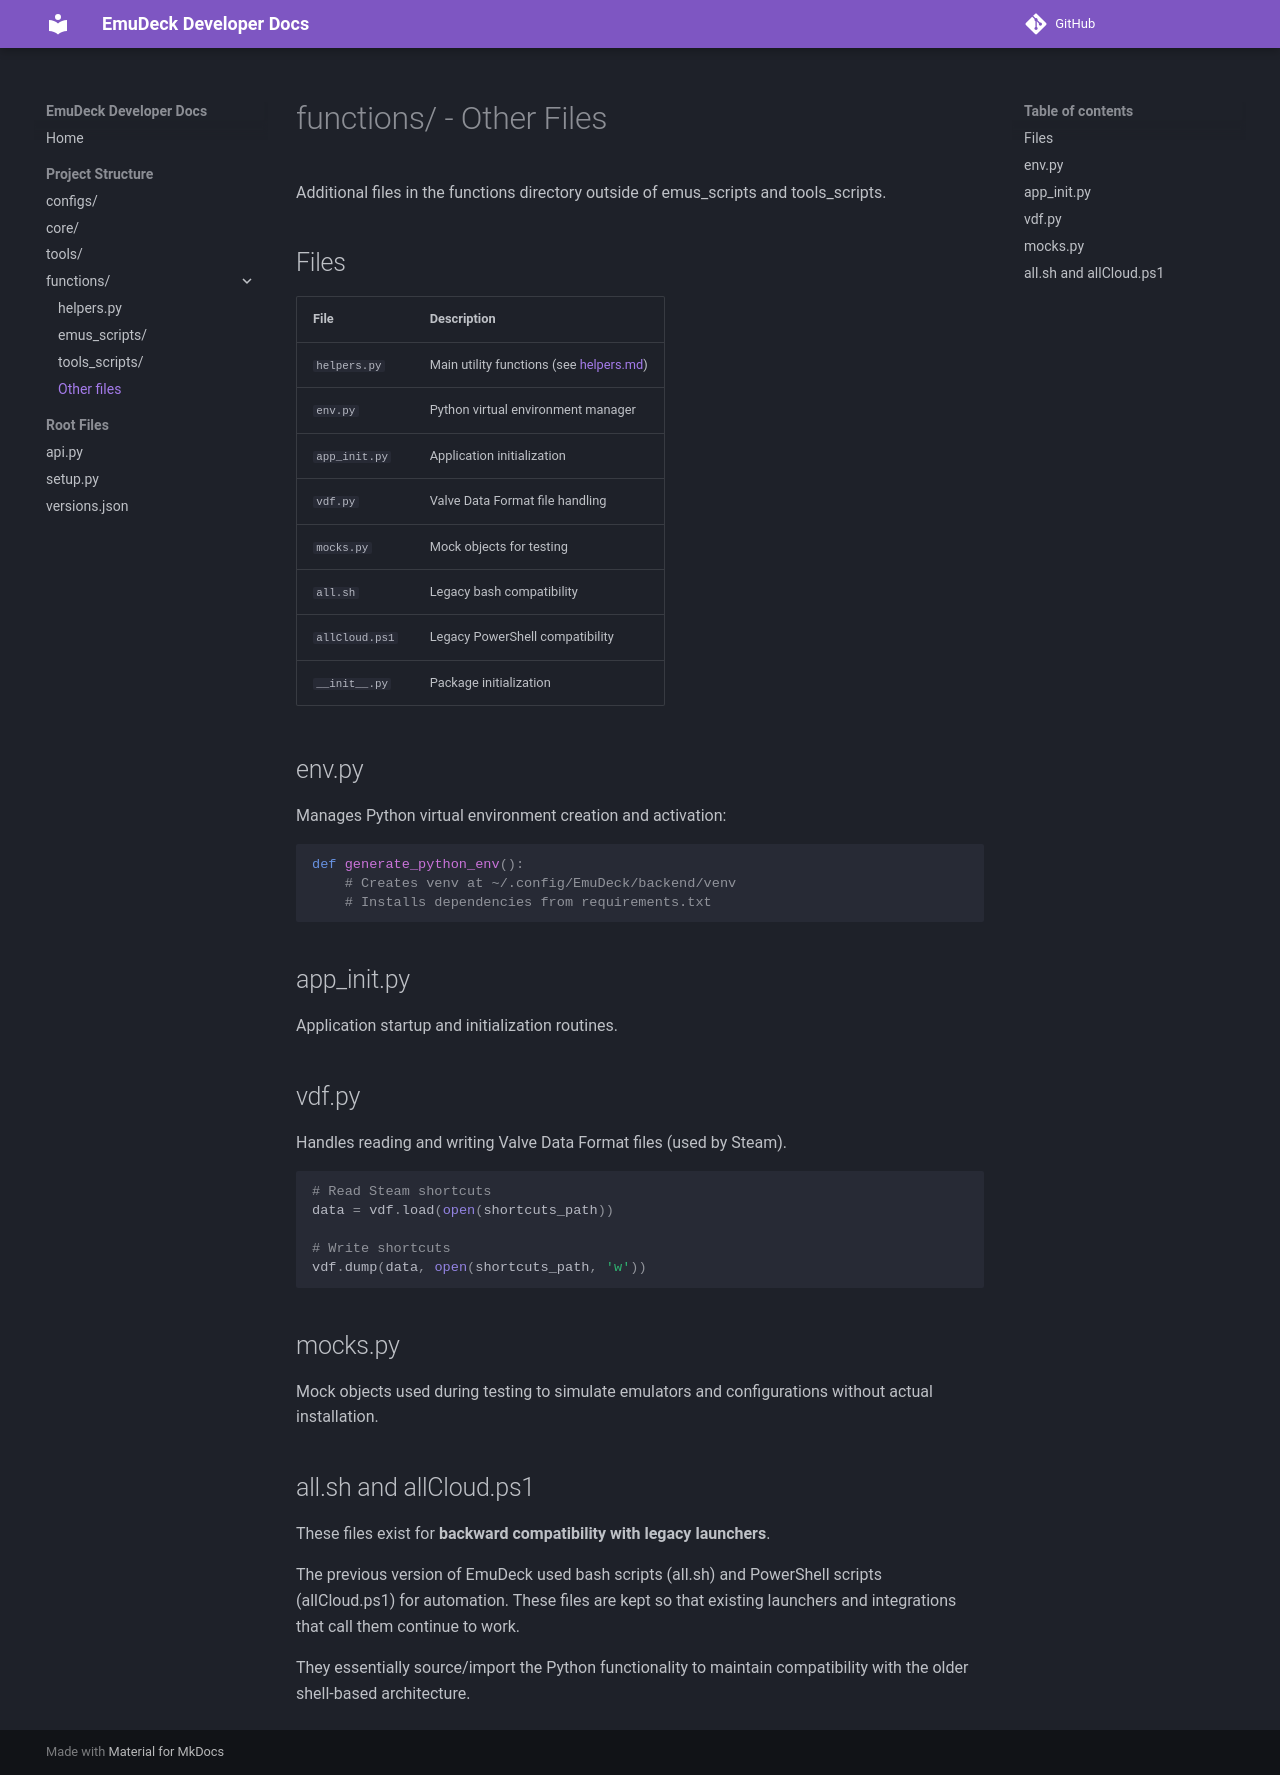

repository: EmuDeck/devdocs · page: functions/index.html · generator: mkdocs

# functions/ - Other Files

Additional files in the functions directory outside of emus_scripts and tools_scripts.

## Files

| File | Description |
|------|-------------|
| `helpers.py` | Main utility functions (see [helpers.md](helpers.md)) |
| `env.py` | Python virtual environment manager |
| `app_init.py` | Application initialization |
| `vdf.py` | Valve Data Format file handling |
| `mocks.py` | Mock objects for testing |
| `all.sh` | Legacy bash compatibility |
| `allCloud.ps1` | Legacy PowerShell compatibility |
| `__init__.py` | Package initialization |

## env.py

Manages Python virtual environment creation and activation:

```python
def generate_python_env():
    # Creates venv at ~/.config/EmuDeck/backend/venv
    # Installs dependencies from requirements.txt
```

## app_init.py

Application startup and initialization routines.

## vdf.py

Handles reading and writing Valve Data Format files (used by Steam).

```python
# Read Steam shortcuts
data = vdf.load(open(shortcuts_path))

# Write shortcuts
vdf.dump(data, open(shortcuts_path, 'w'))
```

## mocks.py

Mock objects used during testing to simulate emulators and configurations without actual installation.

## all.sh and allCloud.ps1

These files exist for **backward compatibility with legacy launchers**.

The previous version of EmuDeck used bash scripts (all.sh) and PowerShell scripts (allCloud.ps1) for automation. These files are kept so that existing launchers and integrations that call them continue to work.

They essentially source/import the Python functionality to maintain compatibility with the older shell-based architecture.
